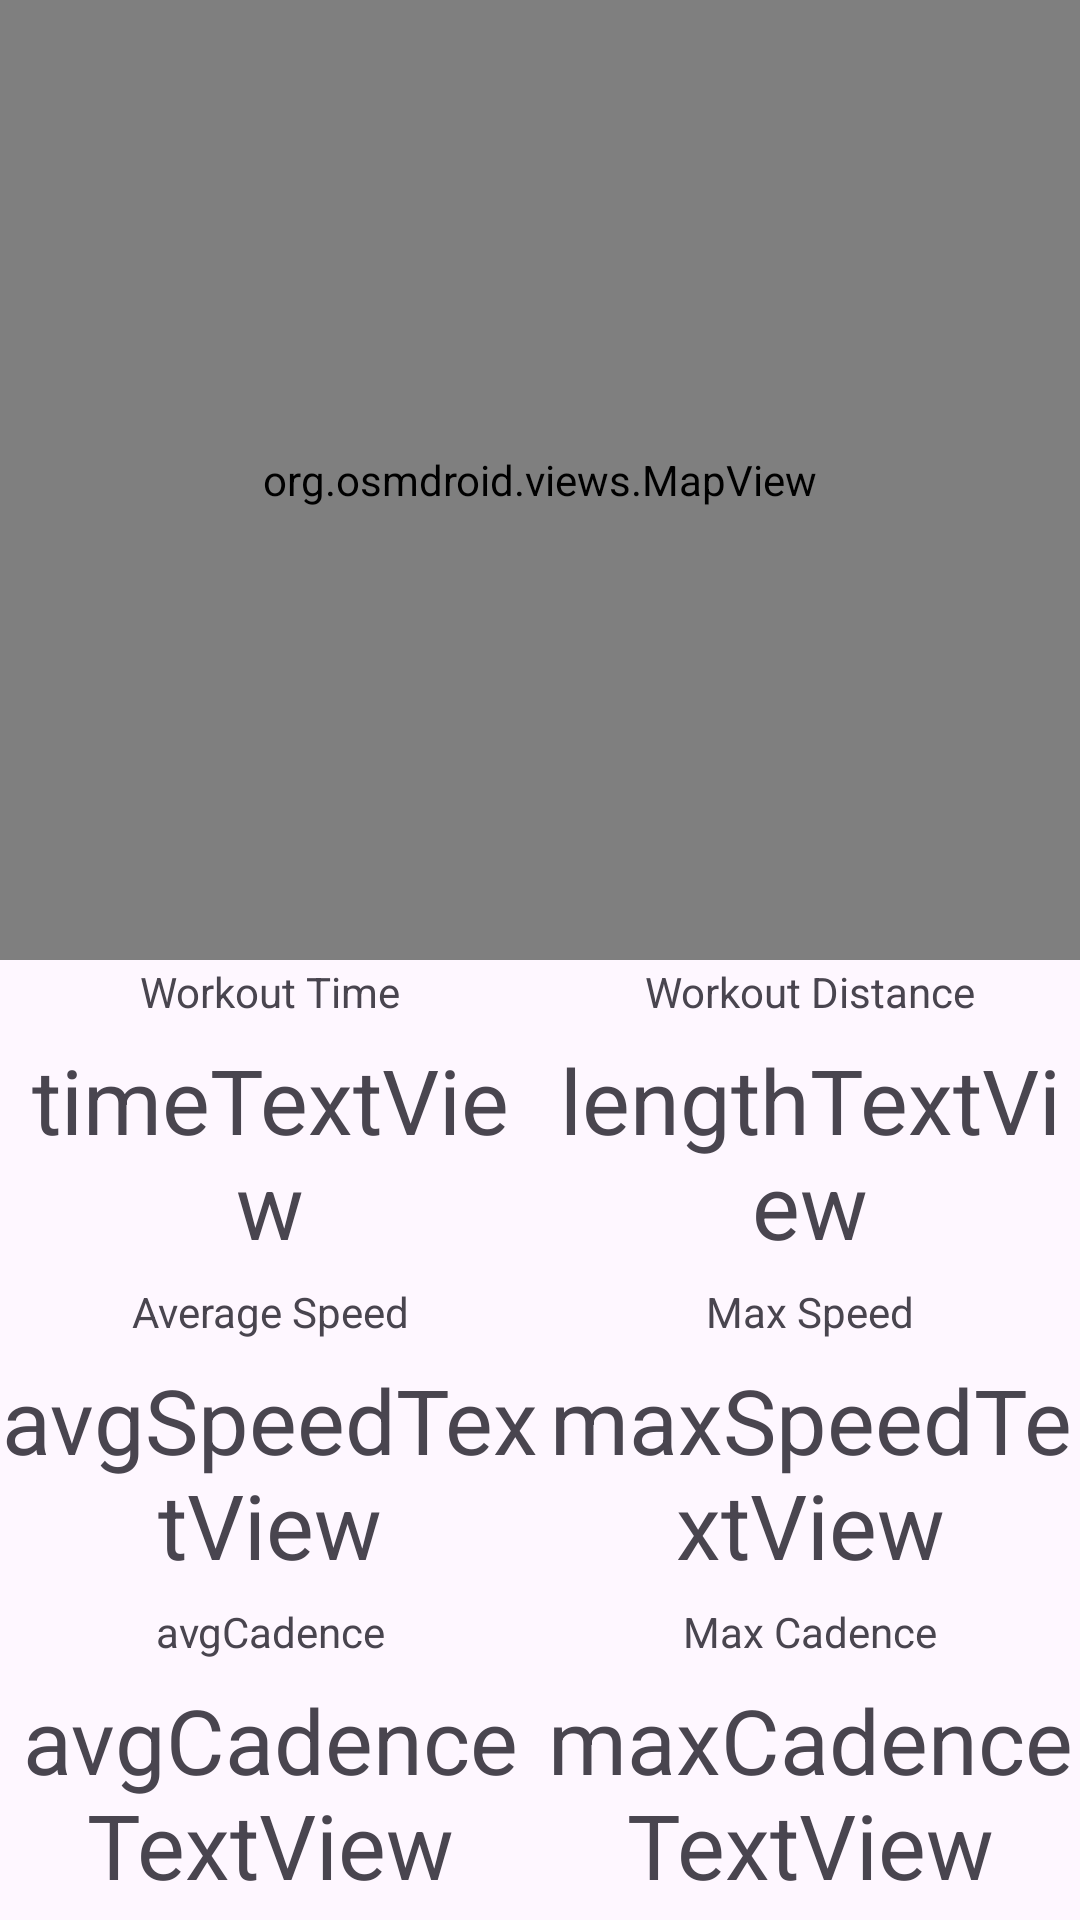

Layout XML and referenced resources for this Android screen:
<!-- AndroidManifest.xml: application theme Theme.SBA -->
<!-- res/layout/fragment_riding_log_details.xml -->
<?xml version="1.0" encoding="utf-8"?>
<LinearLayout xmlns:android="http://schemas.android.com/apk/res/android"
    xmlns:app="http://schemas.android.com/apk/res-auto"
    xmlns:tools="http://schemas.android.com/tools"
    android:layout_width="match_parent"
    android:layout_height="match_parent"
    android:orientation="vertical"
    tools:context=".log_fragments.RidingLogDetailsFragment" >

    <RelativeLayout
        android:layout_width="match_parent"
        android:layout_height="0dp"
        android:layout_weight="1">

        <org.osmdroid.views.MapView
            android:id="@+id/mapImageView"
            android:layout_width="fill_parent"
            android:layout_height="fill_parent" />

    </RelativeLayout>

    <LinearLayout
        android:layout_width="match_parent"

        android:layout_height="0dp"
        android:layout_weight="1"
        android:orientation="vertical">

        <LinearLayout
            android:layout_width="match_parent"
            android:layout_height="0dp"
            android:layout_weight="1"
            android:orientation="horizontal">

            <LinearLayout
                android:layout_width="0dp"
                android:layout_height="match_parent"
                android:layout_weight="1"
                android:orientation="vertical">
                <TextView
                    android:layout_width="match_parent"
                    android:layout_height="0dp"
                    android:layout_weight="1"
                    android:textAlignment="center"
                    android:gravity="center"
                    android:text="Workout Time" />
                <TextView
                    android:id="@+id/timeTextView"
                    android:layout_width="match_parent"
                    android:layout_height="0dp"
                    android:layout_weight="4"
                    android:textAlignment="center"
                    android:gravity="center"
                    android:textSize="30dp"
                    android:text="timeTextView" />

            </LinearLayout>


            <LinearLayout
                android:layout_width="0dp"
                android:layout_height="match_parent"
                android:layout_weight="1"
                android:orientation="vertical">
                <TextView
                    android:layout_width="match_parent"
                    android:layout_height="0dp"
                    android:layout_weight="1"
                    android:textAlignment="center"
                    android:gravity="center"
                    android:text="Workout Distance" />
                <TextView
                    android:id="@+id/lengthTextView"
                    android:layout_width="match_parent"
                    android:layout_height="0dp"
                    android:layout_weight="4"
                    android:textAlignment="center"
                    android:gravity="center"
                    android:textSize="30dp"
                    android:text="lengthTextView" />

            </LinearLayout>
        </LinearLayout>

        <LinearLayout
            android:layout_width="match_parent"
            android:layout_height="0dp"
            android:layout_weight="1"
            android:orientation="horizontal">
            <LinearLayout
                android:layout_width="0dp"
                android:layout_height="match_parent"
                android:layout_weight="1"

                android:orientation="vertical">
                <TextView
                    android:layout_width="match_parent"
                    android:layout_height="0dp"
                    android:layout_weight="1"
                    android:textAlignment="center"
                    android:gravity="center"
                    android:text="Average Speed" />

                <TextView
                    android:id="@+id/avgSpeedTextView"
                    android:layout_width="match_parent"
                    android:layout_height="0dp"
                    android:layout_weight="4"
                    android:textAlignment="center"
                    android:gravity="center"
                    android:textSize="30dp"
                    android:text="avgSpeedTextView" />

            </LinearLayout>
            <LinearLayout
                android:layout_width="0dp"
                android:layout_height="match_parent"
                android:layout_weight="1"
                android:orientation="vertical">
                <TextView
                    android:layout_width="match_parent"
                    android:layout_height="0dp"
                    android:layout_weight="1"
                    android:textAlignment="center"
                    android:gravity="center"
                    android:text="Max Speed" />
                <TextView
                    android:id="@+id/maxSpeedTextView"
                    android:layout_width="match_parent"
                    android:layout_height="0dp"
                    android:layout_weight="4"
                    android:textAlignment="center"
                    android:gravity="center"
                    android:textSize="30dp"
                    android:text="maxSpeedTextView" />

            </LinearLayout>
        </LinearLayout>

        <LinearLayout
            android:layout_width="match_parent"
            android:layout_height="0dp"
            android:layout_weight="1"
            android:orientation="horizontal">
            <LinearLayout
                android:layout_width="0dp"
                android:layout_height="match_parent"
                android:layout_weight="1"
                android:orientation="vertical">
                <TextView
                    android:layout_width="match_parent"
                    android:layout_height="0dp"
                    android:layout_weight="1"
                    android:textAlignment="center"
                    android:gravity="center"
                    android:text="avgCadence" />
                <TextView
                    android:id="@+id/avgCadenceTextView"
                    android:layout_width="match_parent"
                    android:layout_height="0dp"
                    android:layout_weight="4"
                    android:textAlignment="center"
                    android:gravity="center"
                    android:textSize="30dp"
                    android:text="avgCadenceTextView" />

            </LinearLayout>
            <LinearLayout
                android:layout_width="0dp"
                android:layout_height="match_parent"
                android:layout_weight="1"
                android:orientation="vertical">
                <TextView
                    android:layout_width="match_parent"
                    android:layout_height="0dp"
                    android:layout_weight="1"
                    android:textAlignment="center"
                    android:gravity="center"
                    android:text="Max Cadence" />
                <TextView
                    android:id="@+id/maxCadenceTextView"
                    android:layout_width="match_parent"
                    android:layout_height="0dp"
                    android:layout_weight="4"
                    android:textAlignment="center"
                    android:gravity="center"
                    android:textSize="30dp"
                    android:text="maxCadenceTextView" />

            </LinearLayout>
        </LinearLayout>
    </LinearLayout>

</LinearLayout>
<!-- resources referenced by this layout -->
<resources>
  <style name="Theme.SBA" parent="Theme.Material3.Light">
          
          <item name="colorPrimary">#2196F3</item>
          <item name="colorPrimaryContainer">#90CAF9</item>
          <item name="colorPrimaryVariant">#1976D2</item>
          
          <item name="colorSecondary">#64B5F6</item>
          <item name="colorSecondaryContainer">#64B5F6</item>
          <item name="colorSecondaryVariant">#1976D2</item>
          <item name="colorOnSecondary">@color/black</item>
          
          <item name="android:statusBarColor">?attr/colorPrimaryVariant</item>
          
      </style>
  <color name="black">#FF000000</color>
</resources>
